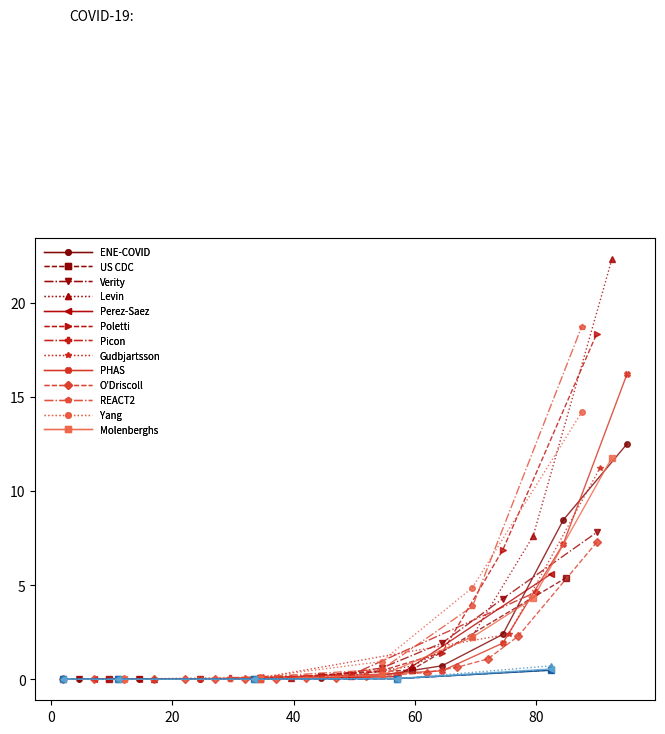

Python code for this plot: (Note: this script raises an exception after producing the figure.)
#!/usr/bin/python3
#
# Author: Marc Bevand — @zorinaq

import sys
import matplotlib.pyplot as plt
import matplotlib.ticker as ticker
import numpy as np
import scipy.stats
from scipy.optimize import curve_fit

maxage = 100

# Age-stratified IFR estimates for COVID-19
ifrs_covid = [

        # Calculated from Spanish ENE-COVID study
        # (see calc_ifr.py)
        ('ENE-COVID', {
            (0,9):    0.003,
            (10,19):  0.004,
            (20,29):  0.015,
            (30,39):  0.030,
            (40,49):  0.064,
            (50,59):  0.213,
            (60,69):  0.718,
            (70,79):  2.384,
            (80,89):  8.466,
            (90,maxage): 12.497,
        }),

        # US CDC estimate as of 10 Sep 2020
        # https://www.cdc.gov/coronavirus/2019-ncov/hcp/planning-scenarios.html
        # (table 1)
        ('US CDC', {
            (0,19):   0.003,
            (20,49):  0.02,
            (50,69):  0.5,
            (70,maxage): 5.4,
        }),

        # Verity et al.
        # https://www.thelancet.com/journals/laninf/article/PIIS1473-3099(20)30243-7/fulltext
        # (table 1)
        ('Verity', {
            (0,9):    0.00161,
            (10,19):  0.00695,
            (20,29):  0.0309,
            (30,39):  0.0844,
            (40,49):  0.161,
            (50,59):  0.595,
            (60,69):  1.93,
            (70,79):  4.28,
            (80,maxage): 7.80,
        }),

        # Levin et al.
        # https://www.medrxiv.org/content/10.1101/2020.07.23.20160895v5
        # (table 3)
        ('Levin', {
            (0,34):   0.004,
            (35,44):  0.06,
            (45,54):  0.2,
            (55,64):  0.7,
            (65,74):  2.3,
            (75,84):  7.6,
            (85,maxage): 22.3,
        }),

        # Perez-Saez et al.
        # https://www.thelancet.com/journals/laninf/article/PIIS1473-3099(20)30584-3/fulltext
        ('Perez-Saez', {
            (5,9):    0.0016,
            (10,19):  0.00032,
            (20,49):  0.0092,
            (50,64):  0.14,
            (65,maxage): 5.6,
        }),

        # Poletti et al.
        # https://www.eurosurveillance.org/content/10.2807/1560-7917.ES.2020.25.31.2001383
        # (table 1, column "Any time")
        ('Poletti', {
            (0,19):   0,
            (20,49):  0,
            (50,59):  0.46,
            (60,69):  1.42,
            (70,79):  6.87,
            (80,maxage):  18.35,
        }),

        # Picon et al.
        # https://www.ncbi.nlm.nih.gov/pmc/articles/PMC7493765/
        # (table 2)
        ('Picon', {
            (20,39):  0.08,
            (40,59):  0.24,
            (60,maxage):  4.63,
        }),

        # Gudbjartsson et al.: Humoral Immune Response to SARS-CoV-2 in Iceland
        # https://www.nejm.org/doi/full/10.1056/NEJMoa2026116
        # Supplementary Appendix 1
        # https://www.nejm.org/doi/suppl/10.1056/NEJMoa2026116/suppl_file/nejmoa2026116_appendix_1.pdf
        # (table S7)
        ('Gudbjartsson', {
            (0,70):   0.1,
            (71,80):  2.4,
            (81,maxage): 11.2,
        }),

        # Public Health Agency of Sweden
        # https://www.folkhalsomyndigheten.se/contentassets/53c0dc391be54f5d959ead9131edb771/infection-fatality-rate-covid-19-stockholm-technical-report.pdf
        # (table B.1)
        ('PHAS', {
            (0,49):   0.01,
            (50,59):  0.27,
            (60,69):  0.45,
            (70,79):  1.92,
            (80,89):  7.20,
            (90,maxage):  16.21,
        }),

        # O’Driscoll et al.: Age-specific mortality and immunity patterns of SARS-CoV-2 infection in 45 countries
        # https://www.medrxiv.org/content/10.1101/2020.08.24.20180851v1
        # (table S4)
        ('O’Driscoll', {
            (0,4):   0.002,
            (5,9):   0,
            (10,14): 0,
            (15,19): 0.002,
            (20,24): 0.004,
            (25,29): 0.009,
            (30,34): 0.017,
            (35,39): 0.029,
            (40,44): 0.053,
            (45,49): 0.086,
            (50,54): 0.154,
            (55,59): 0.241,
            (60,64): 0.359,
            (65,69): 0.642,
            (70,74): 1.076,
            (75,79): 2.276,
            (80,maxage): 7.274,
        }),

        # Ward et al.: Antibody prevalence for SARS-CoV-2 in England following first peak of the pandemic: REACT2 study in 100,000 adults
        # https://www.medrxiv.org/content/10.1101/2020.08.12.20173690v2
        # Supplementary Appendix
        # https://www.medrxiv.org/highwire/filestream/93745/field_highwire_adjunct_files/0/2020.08.12.20173690-1.docx
        # (table S2a, column "Based on confirmed COVID-19 deaths")
        ('REACT2', {
            (15,44):  0.03,
            (45,64):  0.52,
            (65,74):  3.87,
            (75,maxage): 18.71,
        }),

        # Yang et al.: Estimating the infection fatality risk of COVID-19 in New York City during the spring 2020 pandemic wave
        # https://www.medrxiv.org/content/10.1101/2020.06.27.20141689v2
        # (table 1)
        ('Yang', {
            (0,24):   0.0097,
            (25,44):  0.12,
            (45,64):  0.94,
            (65,74):  4.87,
            (75,maxage): 14.17,
        }),

        # Molenberghs et al.: Belgian Covid-19 Mortality, Excess Deaths, Number of Deaths per Million, and Infection Fatality Rates
        # https://www.medrxiv.org/content/10.1101/2020.06.20.20136234v1
        # (table 6)
        ('Molenberghs', {
            (0,24):   0.0005,
            (25,44):  0.017,
            (45,64):  0.21,
            (65,74):  2.24,
            (75,84):  4.29,
            (85,maxage): 11.77,
        }),

]

# In the CDC influenza burden pages (eg. table 1 in
# https://www.cdc.gov/flu/about/burden/2018-2019.html), only symptomatic
# illnesses are estimated. We must account for asymptomatic ones as well.
#
# In https://www.cdc.gov/flu/about/keyfacts.htm the CDC implies 55-60% of
# illnesses are symptomatic:
#
# «on average, about 8% of the U.S. population gets sick from flu each season,
# with a range of between 3% and 11%, depending on the season.
# [...]
# The commonly cited 5% to 20% estimate was based on a study that examined both
# symptomatic and asymptomatic influenza illness, which means it also looked at
# people who may have had the flu but never knew it because they didn’t have
# any symptoms. The 3% to 11% range is an estimate of the proportion of people
# who have symptomatic flu illness.»
#
# The CDC thus acknowledges that 55-60% of illnesses are symptomatic:
# 3/5 = 60%
# 11/20 = 55%
#
# We use the mid-point, 57.5%, as an estimate to account for both symptomatic
# and asymptomatic illnesses.
cdc_sympt = .575

# Age-stratified IFR estimates for seasonal influenza
ifrs_flu = [

        # US CDC 2018-2019 influenza burden
        # https://www.cdc.gov/flu/about/burden/2018-2019.html
        ('US CDC 2018-2019', {
            (0,4):              266/3_633_104 * 100 * cdc_sympt,
            (5,17):             211/7_663_310 * 100 * cdc_sympt,
            (18,49):            2_450/11_913_203 * 100 * cdc_sympt,
            (50,64):            5_676/9_238_038 * 100 * cdc_sympt,
            (65,maxage):        25_555/3_073_227 * 100 * cdc_sympt,
        }),

        # US CDC 2017-2018 influenza burden
        # https://www.cdc.gov/flu/about/burden/2017-2018.htm
        ('US CDC 2017-2018', {
            (0,4):              115/3_678_342 * 100 * cdc_sympt,
            (5,17):             528/7_512_601 * 100 * cdc_sympt,
            (18,49):            2_803/14_428_065 * 100 * cdc_sympt,
            (50,64):            6_751/13_237_932 * 100 * cdc_sympt,
            (65,maxage):        50_903/5_945_690 * 100 * cdc_sympt,
        }),

        # US CDC 2016-2017 influenza burden
        # https://www.cdc.gov/flu/about/burden/2016-2017.html
        ('US CDC 2016-2017', {
            (0,4):              126/2_381_218 * 100 * cdc_sympt,
            (5,17):             125/6_452_110 * 100 * cdc_sympt,
            (18,49):            1_365/9_292_804 * 100 * cdc_sympt,
            (50,64):            3_780/7_448_184 * 100 * cdc_sympt,
            (65,maxage):        32_833/3_646_206 * 100 * cdc_sympt,
        }),

        # US CDC 2015-2016 influenza burden
        # https://www.cdc.gov/flu/about/burden/2015-2016.html
        ('US CDC 2015-2016', {
            (0,4):              180/2_195_276 * 100 * cdc_sympt,
            (5,17):             88/4_140_269 * 100 * cdc_sympt,
            (18,49):            1_703/9_121_242 * 100 * cdc_sympt,
            (50,64):            3_277/6_640_358 * 100 * cdc_sympt,
            (65,maxage):        17_458/1_407_174 * 100 * cdc_sympt,
        }),

        # US CDC 2014-2015 influenza burden
        # https://www.cdc.gov/flu/about/burden/2014-2015.html
        ('US CDC 2014-2015', {
            (0,4):              396/3_207_314 * 100 * cdc_sympt,
            (5,17):             407/6_388_401 * 100 * cdc_sympt,
            (18,49):            985/8_606_083 * 100 * cdc_sympt,
            (50,64):            4_780/7_283_766 * 100 * cdc_sympt,
            (65,maxage):        44_808/4_679_888 * 100 * cdc_sympt,
        }),

]

def col(is_covid, i):
    if is_covid:
        return plt.cm.OrRd(255 - i * 8)
    else:
        return plt.cm.Blues(255 - i * 30)

def plot(ax, ifrs, is_covid):
    lstyles = ('solid', 'dashed', 'dashdot', 'dotted')
    markers = ('o', 's', 'v', '^', '<', '>', 'P', '*', 'X', 'D', 'p')
    i = 0
    for ifr in ifrs:
        name, ifr_by_age = ifr
        x, y = [], []
        for age_group, ifr_val in sorted(ifr_by_age.items()):
            # place the marker at the middle (mean) of the age group
            x.append(np.mean(age_group))
            y.append(ifr_val)
        ax.plot(x, y, color=col(is_covid, i), label=name, lw=1, alpha=.8,
                marker=markers[i % len(markers)], ms=4,
                ls=lstyles[i % len(lstyles)])
        i += 1

def interpolate(age, x1, y1, x2, y2):
    def func_exp(x, a, b):
        return a * (b ** x)
    popt, pcov = curve_fit(func_exp, [x1, x2], [y1, y2])
    return func_exp(age, *popt)

def ifr_for_model(age, ifr_model):
    # calculate IFR for age <age>
    m_prev = ifr_prev = None
    # iterate over the age groups in order
    for age_group, ifr in sorted(ifr_model[1].items()):
        m = np.mean(age_group)
        if m == age:
            return ifr
        if m > age:
            if ifr_prev == None:
                sys.stderr.write(f'{ifr_model[0]}: no data, age {age} too young\n')
                return None
            if ifr_prev == 0 or ifr == 0:
                sys.stderr.write(f'{ifr_model[0]}: ignoring IFR zero for age {age}\n')
                return None
            return interpolate(age, m_prev, ifr_prev, m, ifr)
        m_prev, ifr_prev = m, ifr
    sys.stderr.write(f'{ifr_model[0]}: no data, age {age} too old\n')
    return None

def mean_ifr(age, ifr_models):
    # calculate the geometric mean of IFR estimates in <ifr_models> for age <age>
    values = []
    for ifr_model in ifr_models:
        ifr = ifr_for_model(age, ifr_model)
        if ifr != None:
            values.append(ifr)
    return scipy.stats.gmean(values)

def plot_comp(ax):
    for age in np.arange(30, 90, 10):
        y1 = mean_ifr(age, ifrs_flu)
        y2 = mean_ifr(age, ifrs_covid)
        assert not np.isnan(y1) and not np.isnan(y2)
        ax.annotate(s='', xy=(age, y1), xytext=(age, y2),
                arrowprops=dict(arrowstyle='|-|', shrinkA=0, shrinkB=0,
                    alpha=.7))
        ax.text(age, y1 * .6, f'{y2/y1:.1f}×', ha='center', va='top',
                weight='bold', size=12, alpha=.7)

def main():
    (fig, ax) = plt.subplots(dpi=300, figsize=(8,6))
    # plot ifrs_covid
    plot(ax, ifrs_covid, True)
    ax.text(3, 35, 'COVID-19:')
    handles, labels = fig.gca().get_legend_handles_labels()
    first_legend = ax.legend(handles=handles, labels=labels, loc='upper left',
            frameon=False, fontsize='x-small', handlelength=5)
    fig.gca().add_artist(first_legend)
    # plot ifrs_flu
    plot(ax, ifrs_flu, False)
    # plot vertical comparison bars
    plot_comp(ax)
    ax.semilogy()
    ax.grid(True, which='minor', linewidth=0.1)
    ax.grid(True, which='major', linewidth=0.3)
    ax.spines['top'].set_visible(False)
    ax.spines['bottom'].set_visible(True)
    ax.spines['left'].set_visible(True)
    ax.spines['right'].set_visible(False)
    ax.set_ylabel('IFR (%)')
    ax.set_xlabel('Age')
    ax.set_xlim(left=0)
    ax.xaxis.set_minor_locator(ticker.MultipleLocator(base=5))
    ax.xaxis.set_major_locator(ticker.MultipleLocator(base=10))
    ax.yaxis.set_major_formatter(ticker.FormatStrFormatter('%g'))
    ax.text(75, .0016, 'Seasonal Influenza:')
    handles, labels = fig.gca().get_legend_handles_labels()
    x = len(ifrs_flu)
    ax.legend(handles=handles[-x:], labels=labels[-x:], loc='lower right',
            frameon=False, fontsize='x-small', handlelength=5)
    fig.suptitle('Infection Fatality Ratio of COVID-19 vs. Seasonal Influenza')
    ax.text(0, -0.11,
    'Source: https://github.com/mbevand/covid19-age-stratified-ifr\n'
    'Note: the vertical lines on two COVID-19 IFR curves (Poletti and O’Driscoll) are caused by the IFR being\n'
    'estimated to be zero by Poletti for age groups 0-19 and 20-49, and by O’Driscoll for 5-9 and 10-14.\n',
            transform=ax.transAxes, fontsize='small', verticalalignment='top',
    )
    ax.text(1, 1, 'Created by: Marc Bevand — @zorinaq',
            transform=ax.transAxes, fontsize='xx-small', va='top', ha='right')
    fig.savefig('covid_vs_flu.png', bbox_inches='tight')
    plt.close()

if __name__ == '__main__':
    main()
